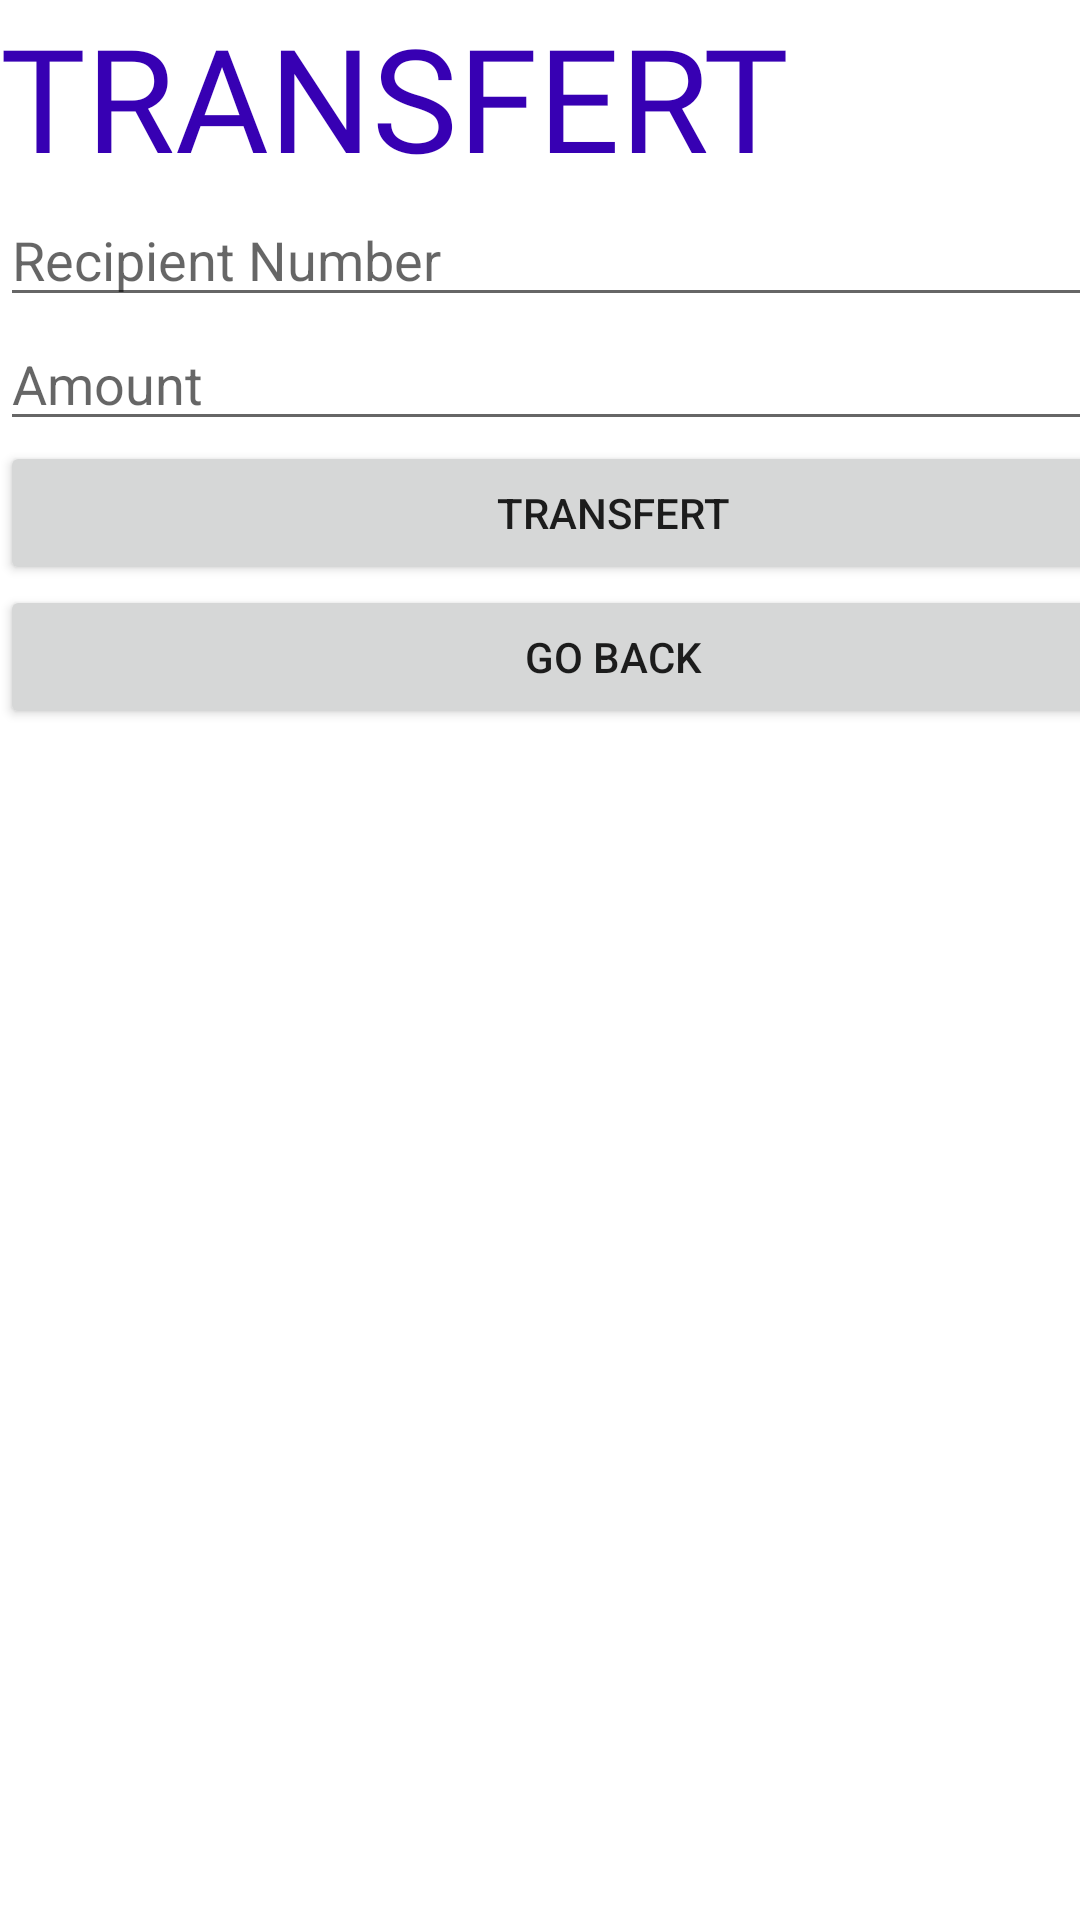

This screen was rendered from an Android layout file. Write that file and the resources it references.
<!-- AndroidManifest.xml: application theme Theme.Bankingappjava -->
<!-- res/layout/activity_transfert.xml -->
<?xml version="1.0" encoding="utf-8"?>
<androidx.constraintlayout.widget.ConstraintLayout xmlns:android="http://schemas.android.com/apk/res/android"
    xmlns:app="http://schemas.android.com/apk/res-auto"
    xmlns:tools="http://schemas.android.com/tools"
    android:id="@+id/main"
    android:layout_width="match_parent"
    android:layout_height="match_parent"
    tools:context=".TransfertActivity">

    <LinearLayout
        android:layout_width="409dp"
        android:layout_height="729dp"
        android:orientation="vertical"
        tools:layout_editor_absoluteX="1dp"
        tools:layout_editor_absoluteY="1dp">

        <TextView
            android:id="@+id/transfert_textview"
            android:layout_width="match_parent"
            android:layout_height="wrap_content"
            android:fontFamily="@font/aref_ruqaa"
            android:text="@string/transfert_textview_value"
            android:textColor="@color/purple_700"
            android:textSize="48sp" />

        <EditText
            android:id="@+id/recipient_account"
            android:layout_width="match_parent"
            android:layout_height="wrap_content"
            android:ems="10"
            android:hint="Recipient Number"
            android:inputType="text" />

        <EditText
            android:id="@+id/transfer_amount"
            android:layout_width="match_parent"
            android:layout_height="wrap_content"
            android:ems="10"
            android:hint="Amount"
            android:inputType="text" />

        <Button
            android:id="@+id/transfer_btn"
            android:layout_width="match_parent"
            android:layout_height="wrap_content"
            android:text="@string/transfer_btn_val" />

        <Button
            android:id="@+id/back_btn_transfert"
            android:layout_width="match_parent"
            android:layout_height="wrap_content"
            android:text="@string/back_btn" />
    </LinearLayout>
</androidx.constraintlayout.widget.ConstraintLayout>
<!-- resources referenced by this layout -->
<resources>
  <string name="back_btn">Go Back</string>
  <string name="transfer_btn_val">TRANSFERT</string>
  <string name="transfert_textview_value">TRANSFERT</string>
  <style name="Theme.Bankingappjava" parent="Theme.MaterialComponents.DayNight.DarkActionBar">
          
          <item name="colorPrimary">@color/purple_500</item>
          <item name="colorPrimaryVariant">@color/purple_700</item>
          <item name="colorOnPrimary">@color/white</item>
          
          <item name="colorSecondary">@color/teal_200</item>
          <item name="colorSecondaryVariant">@color/teal_700</item>
          <item name="colorOnSecondary">@color/black</item>
          
          <item name="android:statusBarColor">?attr/colorPrimaryVariant</item>
          
      </style>
  <!-- not gathered from this repository: default colours our renderer supplied (Android Studio template values) -->
  <color name="purple_500">#FF6200EE</color>
  <color name="purple_700">#FF3700B3</color>
  <color name="teal_200">#FF03DAC5</color>
  <color name="teal_700">#FF018786</color>
  <color name="black">#FF000000</color>
  <color name="white">#FFFFFFFF</color>
</resources>
